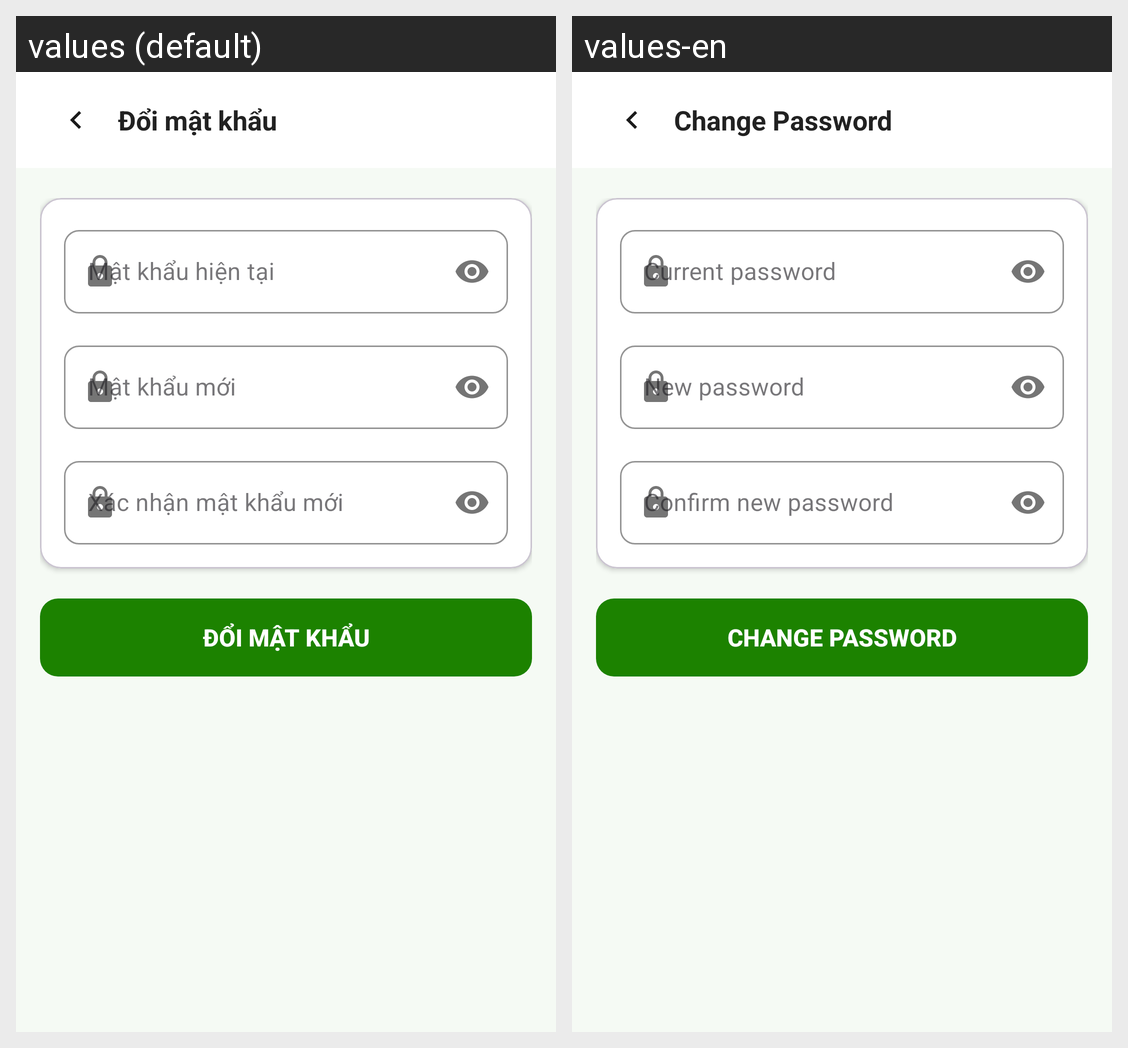

For this localized Android screen grid, give each drawn string resource with its value in every locale shown.
Android screen res/layout/activity_change_password.xml rendered under 2 locales, left to right: values (default), values-en. Device: Nexus 5 (rendered at 1080×1920; each locale shown at half size, 540×960, under a caption strip naming it); theme Theme.Cashie.
Strings drawn on this screen, with the default value and each locale's value (text and hints the layout hard-codes, and strings that could not be matched under every locale, appear in the picture but are not listed):

change_password_title
  values: Đổi mật khẩu
  values-en: Change Password

hint_current_password
  values: Mật khẩu hiện tại
  values-en: Current password

hint_new_password
  values: Mật khẩu mới
  values-en: New password

hint_confirm_new_password
  values: Xác nhận mật khẩu mới
  values-en: Confirm new password

btn_change_password
  values: Đổi mật khẩu
  values-en: Change Password
